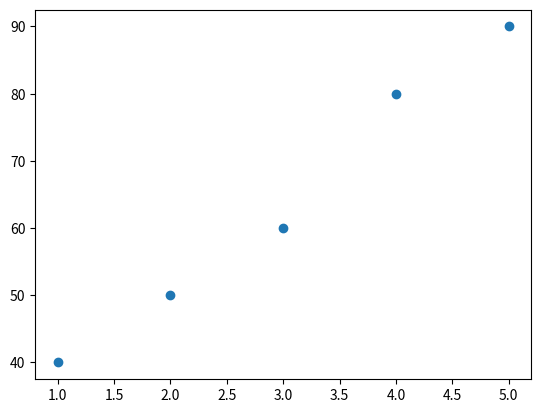

Python code for this plot:
#program_05_Scatter_plot.py

import pandas as pd
import matplotlib.pyplot as plt

df = pd.DataFrame({
    "Hours":[1,2,3,4,5],
    "Marks":[40,50,60,80,90]
})

plt.scatter(
    df["Hours"],
    df["Marks"]
)

plt.show()
